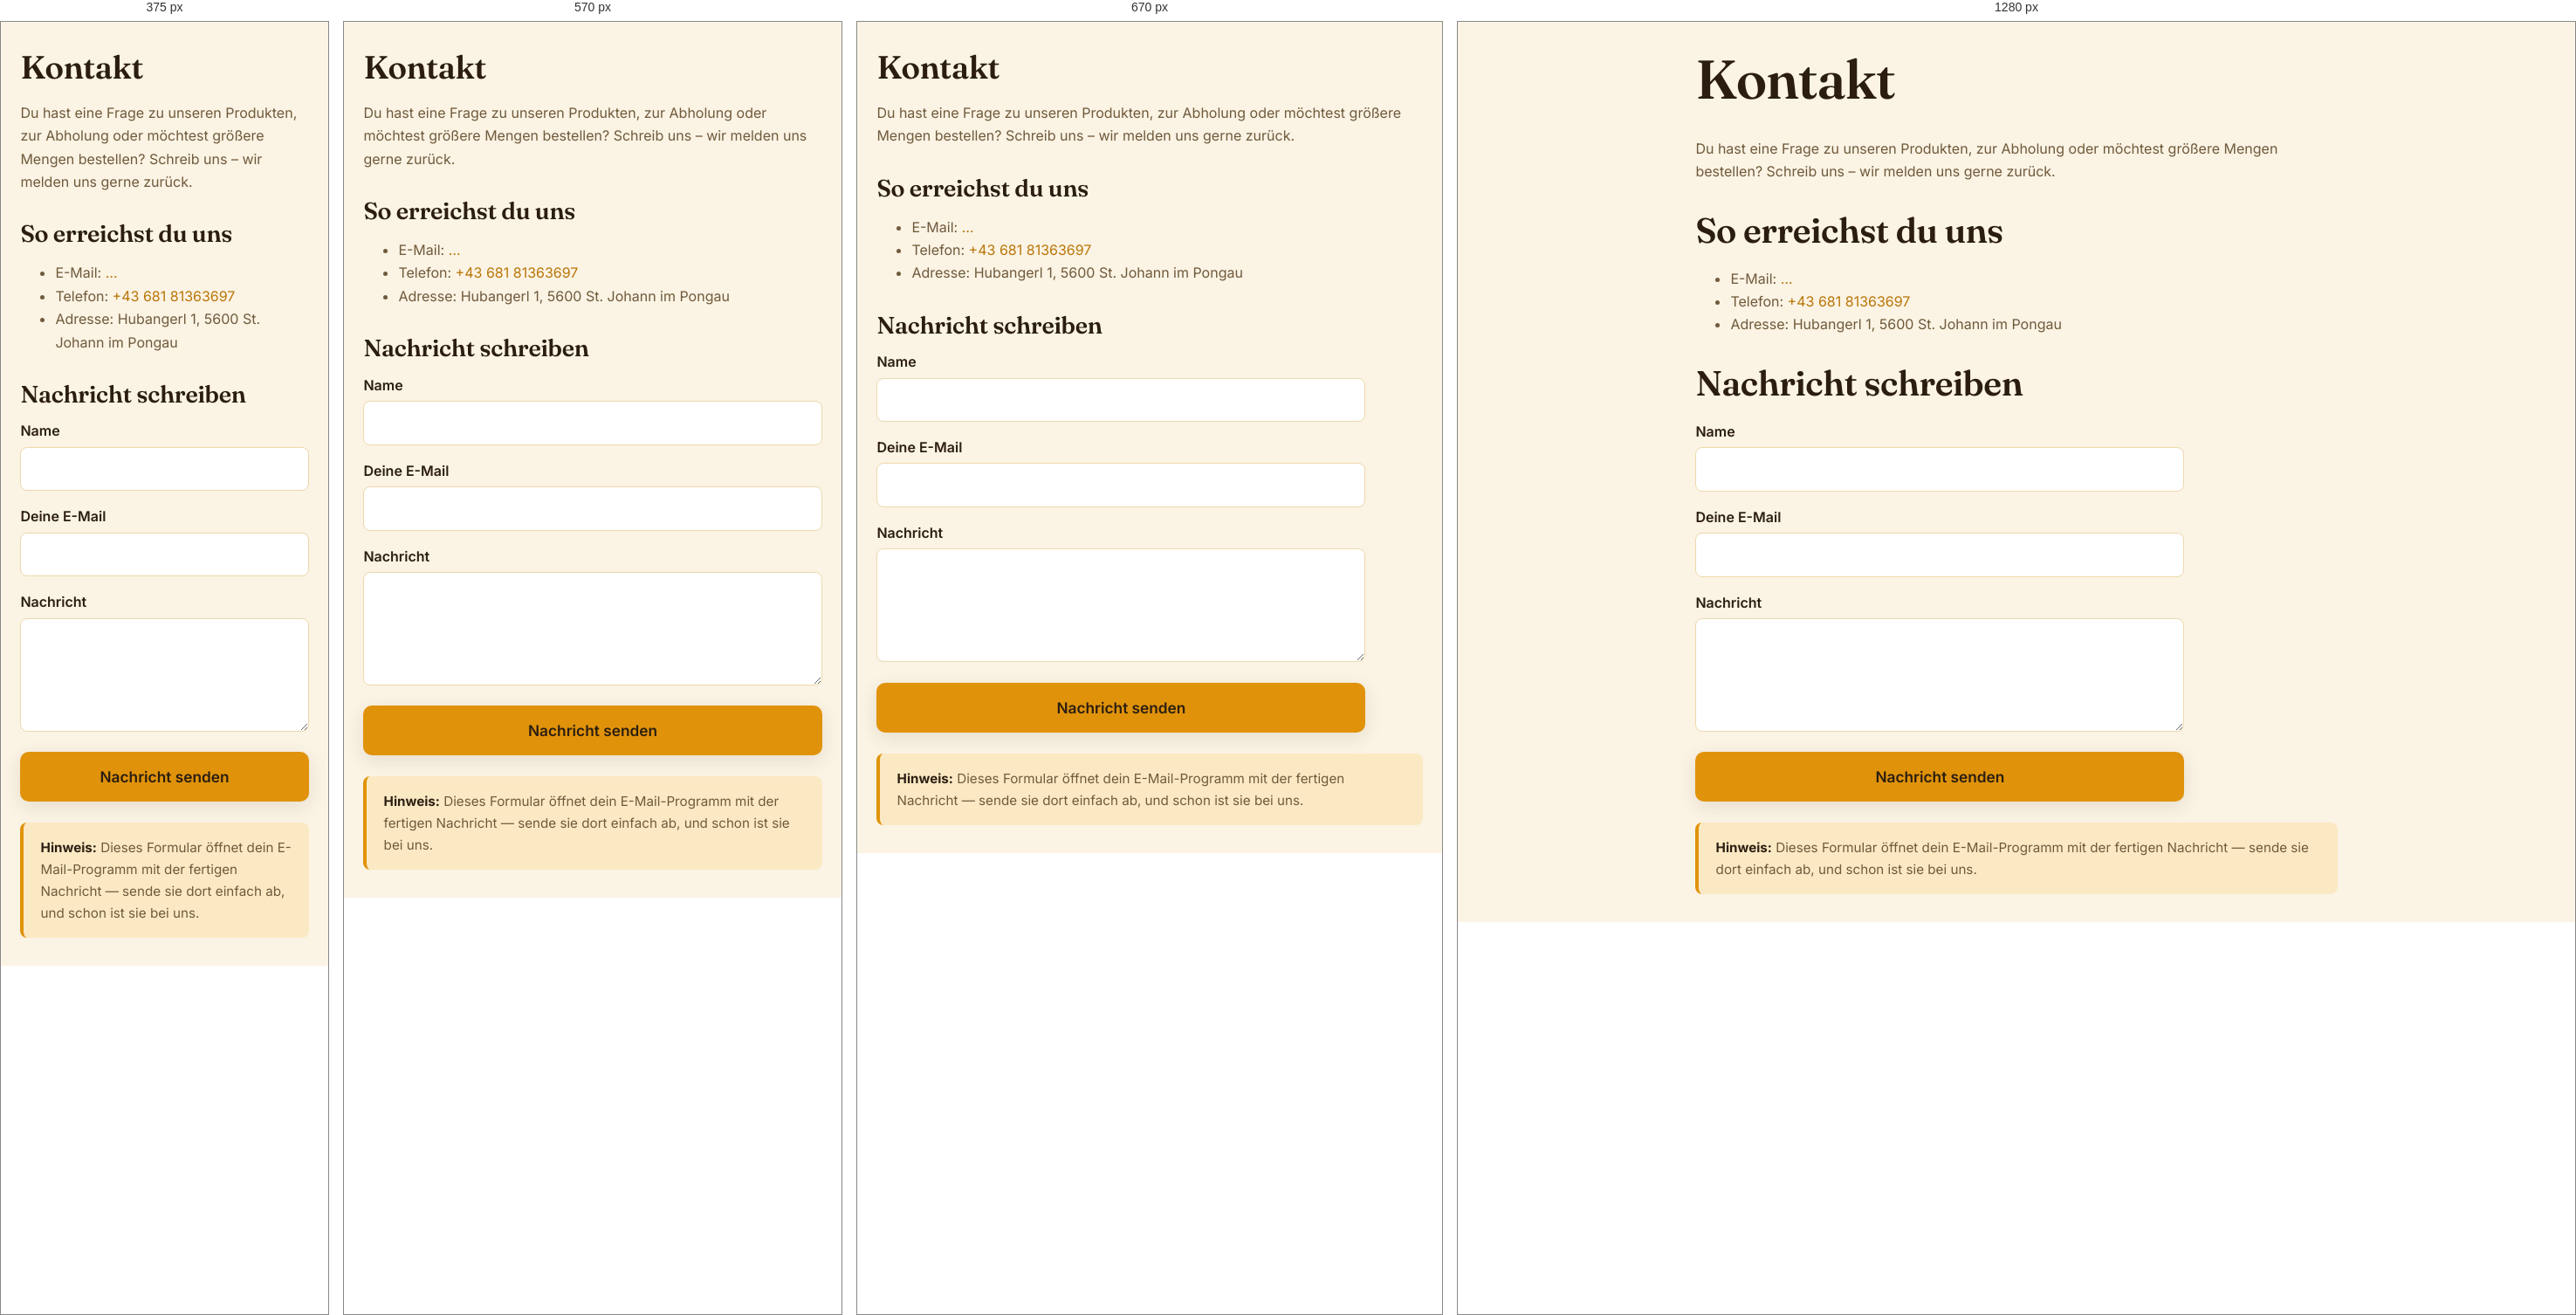
Rendered at 375 px, 570 px, 670 px and 1280 px, left to right.

<!-- file: kontakt.html -->
<!DOCTYPE html>
<html lang="de">
<head>
  <meta charset="UTF-8">
  <meta name="viewport" content="width=device-width, initial-scale=1.0">
  <title>Kontakt — BIO-Imkerei Moser</title>
  <meta name="description" content="Kontaktiere die BIO-Imkerei Moser — wir freuen uns über deine Nachricht.">
  <!-- Vorschau beim Teilen des Links (WhatsApp, Facebook & Co.)
       Beim Umstieg auf die eigene Domain: og:image-Adresse anpassen! -->
  <meta property="og:type" content="website">
  <meta property="og:site_name" content="BIO-Imkerei Moser">
  <meta property="og:title" content="Kontakt — BIO-Imkerei Moser">
  <meta property="og:description" content="Kontaktiere die BIO-Imkerei Moser — wir freuen uns über deine Nachricht.">
  <meta property="og:image" content="https://imkerei.noah.co.at/assets/images/biene_blume.jpg">
  <meta property="og:locale" content="de_AT">
  <meta name="twitter:card" content="summary_large_image">
  <link rel="icon" href="assets/images/favicon.svg" type="image/svg+xml">
  <link rel="stylesheet" href="css/style.css">
</head>
<body>
  <main class="container inhalt">
    <h1>Kontakt</h1>
    <p>Du hast eine Frage zu unseren Produkten, zur Abholung oder möchtest
       größere Mengen bestellen? Schreib uns – wir melden uns gerne zurück.</p>

    <h2>So erreichst du uns</h2>
    <ul>
      <li>E-Mail: <a id="kontaktEmail" href="#">…</a></li>
      <li>Telefon: <a href="tel:+4368181363697">+43 681 81363697</a></li>
      <li>Adresse: Hubangerl 1, 5600 St. Johann im Pongau</li>
    </ul>

    <h2>Nachricht schreiben</h2>
    <form class="formular" id="kontaktForm">
      <div>
        <label for="name">Name</label>
        <input type="text" id="name" name="name" required>
      </div>
      <div>
        <label for="email">Deine E-Mail</label>
        <input type="email" id="email" name="email" required>
      </div>
      <div>
        <label for="nachricht">Nachricht</label>
        <textarea id="nachricht" name="nachricht" required></textarea>
      </div>
      <button class="btn btn--gross" type="submit">Nachricht senden</button>
    </form>

    <div class="hinweis">
      <strong>Hinweis:</strong> Dieses Formular öffnet dein E-Mail-Programm mit
      der fertigen Nachricht — sende sie dort einfach ab, und schon ist sie bei uns.
    </div>
  </main>

  <script src="js/main.js"></script>
  <script>
    // E-Mail-Adresse aus den zentralen Shop-Daten (main.js) einsetzen
    (function () {
      const link = document.getElementById("kontaktEmail");
      if (link && typeof SHOP !== "undefined") {
        link.textContent = SHOP.email;
        link.href = "mailto:" + SHOP.email;
      }
    })();

    // Formular -> E-Mail-Programm öffnen (mailto)
    document.getElementById("kontaktForm").addEventListener("submit", function (e) {
      e.preventDefault();
      const name = document.getElementById("name").value;
      const email = document.getElementById("email").value;
      const nachricht = document.getElementById("nachricht").value;
      const betreff = encodeURIComponent("Anfrage über die Website von " + name);
      const koerper = encodeURIComponent(
        nachricht + "\n\n---\nAbsender: " + name + " (" + email + ")"
      );
      window.location.href =
        "mailto:" + SHOP.email + "?subject=" + betreff + "&body=" + koerper;
    });
  </script>
</body>
</html>


/* @media block from style.css */
@media (max-width: 820px) {
  .nav__toggle { display: block; }
  .nav__menu {
    display: none; position: absolute; top: 100%; left: 0; right: 0;
    flex-direction: column; align-items: stretch; gap: .2rem;
    background: var(--creme); border-bottom: 1px solid var(--rand);
    padding: .6rem 1.4rem 1rem; box-shadow: var(--schatten);
  }
  .nav__menu.offen { display: flex; }
  .nav__links { flex-direction: column; align-items: stretch; }
  .nav__links a { padding: .7rem .8rem; }
  .nav__links a.aktiv::after { display: none; }
  .nav__warenkorb { justify-content: center; margin-top: .4rem; }
}

/* @media block from style.css */
@media (max-width: 860px) {
  .hero-neu__grid { grid-template-columns: 1fr; text-align: center; }
  .hero-neu__text { max-width: 40rem; margin: 0 auto; }
  .hero-neu .eyebrow, .hero-neu__knoepfe { justify-content: center; }
  .hero-neu__bild { max-width: 340px; }
}

/* @media block from style.css */
@media (max-width: 760px) {
  .vertrauen__grid { grid-template-columns: 1fr; gap: 1.3rem; }
}

/* @media block from style.css */
@media (max-width: 520px) {
  .lmiv__liste { grid-template-columns: 1fr; gap: .1rem; }
  .lmiv__liste dd { margin-bottom: .5rem; }
}

/* @media block from style.css */
@media (max-width: 720px) {
  .produkt-detail { grid-template-columns: 1fr; }
}

/* @media block from style.css */
@media (max-width: 620px) {
  .warenkorb-zeile {
    grid-template-columns: 60px 1fr auto;
    grid-template-areas:
      "bild name name"
      "bild menge preis"
      "bild entf entf";
    row-gap: .4rem;
  }
  .warenkorb-zeile img { width:60px; height:60px; grid-area: bild; }
}